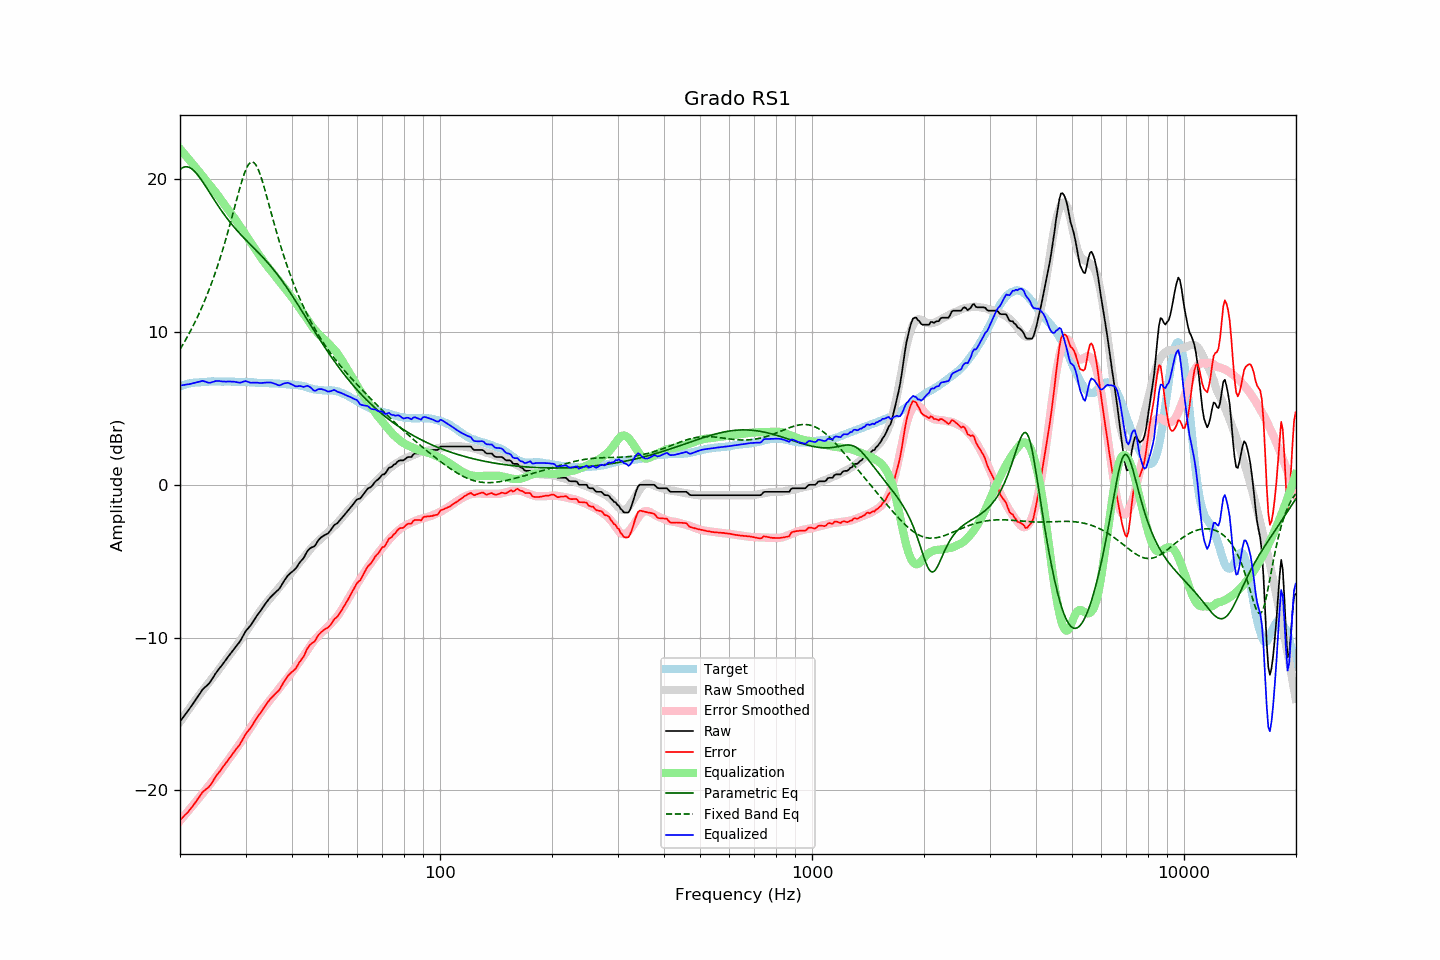

The data file committed next to this chart (first rows):
frequency, raw, error, smoothed, error_smoothed, equalization, parametric_eq, fixed_band_eq, equalized_raw, equalized_smoothed, target
20.00, -15.50, -21.95, -15.53, -22.00, 22.00, 20.64, 8.87, 6.50, 6.47, 6.45
20.20, -15.36, -21.85, -15.38, -21.87, 21.87, 20.72, 9.04, 6.51, 6.50, 6.49
20.40, -15.22, -21.74, -15.22, -21.75, 21.75, 20.78, 9.22, 6.53, 6.53, 6.52
20.61, -15.08, -21.63, -15.07, -21.62, 21.62, 20.82, 9.40, 6.54, 6.55, 6.55
20.81, -14.94, -21.53, -14.92, -21.50, 21.50, 20.82, 9.58, 6.56, 6.58, 6.59
21.02, -14.80, -21.43, -14.77, -21.37, 21.37, 20.81, 9.77, 6.57, 6.60, 6.63
21.23, -14.65, -21.29, -14.62, -21.24, 21.24, 20.77, 9.97, 6.59, 6.62, 6.64
21.44, -14.50, -21.16, -14.48, -21.12, 21.12, 20.71, 10.17, 6.62, 6.64, 6.66
21.66, -14.35, -21.03, -14.33, -20.99, 20.99, 20.63, 10.37, 6.64, 6.66, 6.68
21.87, -14.20, -20.89, -14.19, -20.86, 20.86, 20.53, 10.58, 6.67, 6.68, 6.69
22.09, -14.04, -20.74, -14.04, -20.74, 20.74, 20.42, 10.80, 6.70, 6.69, 6.70
22.31, -13.88, -20.58, -13.90, -20.61, 20.61, 20.29, 11.02, 6.73, 6.71, 6.70
22.54, -13.73, -20.44, -13.76, -20.48, 20.48, 20.16, 11.25, 6.75, 6.72, 6.71
22.76, -13.57, -20.29, -13.62, -20.35, 20.35, 20.01, 11.48, 6.78, 6.72, 6.72
22.99, -13.41, -20.13, -13.49, -20.22, 20.22, 19.86, 11.72, 6.81, 6.73, 6.72
23.22, -13.31, -20.04, -13.35, -20.09, 20.09, 19.70, 11.97, 6.78, 6.74, 6.73
23.45, -13.21, -19.95, -13.21, -19.96, 19.96, 19.54, 12.22, 6.75, 6.74, 6.74
23.69, -13.12, -19.87, -13.08, -19.83, 19.83, 19.37, 12.48, 6.70, 6.75, 6.75
23.92, -13.02, -19.78, -12.94, -19.70, 19.70, 19.20, 12.75, 6.68, 6.75, 6.76
24.16, -12.88, -19.65, -12.81, -19.56, 19.56, 19.04, 13.02, 6.69, 6.76, 6.77
24.40, -12.71, -19.49, -12.67, -19.43, 19.43, 18.87, 13.31, 6.73, 6.76, 6.78
24.65, -12.55, -19.32, -12.54, -19.30, 19.30, 18.71, 13.60, 6.75, 6.76, 6.77
24.89, -12.38, -19.15, -12.40, -19.17, 19.17, 18.54, 13.90, 6.79, 6.77, 6.77
25.14, -12.23, -19.00, -12.26, -19.03, 19.03, 18.38, 14.21, 6.80, 6.77, 6.77
25.39, -12.09, -18.86, -12.12, -18.89, 18.89, 18.22, 14.53, 6.80, 6.77, 6.77
25.65, -11.96, -18.73, -11.98, -18.74, 18.74, 18.07, 14.86, 6.78, 6.77, 6.77
25.91, -11.82, -18.57, -11.83, -18.59, 18.59, 17.92, 15.19, 6.77, 6.77, 6.75
26.16, -11.68, -18.44, -11.68, -18.44, 18.44, 17.77, 15.54, 6.76, 6.76, 6.76
26.43, -11.54, -18.30, -11.54, -18.30, 18.30, 17.62, 15.89, 6.75, 6.76, 6.76
26.69, -11.40, -18.16, -11.40, -18.15, 18.15, 17.48, 16.26, 6.75, 6.76, 6.76
26.96, -11.25, -18.01, -11.26, -18.02, 18.02, 17.34, 16.63, 6.76, 6.75, 6.76
27.23, -11.11, -17.87, -11.12, -17.87, 17.87, 17.21, 17.01, 6.76, 6.75, 6.76
27.50, -10.97, -17.73, -10.98, -17.73, 17.73, 17.08, 17.40, 6.76, 6.75, 6.76
27.77, -10.83, -17.58, -10.84, -17.58, 17.58, 16.95, 17.79, 6.76, 6.75, 6.75
28.05, -10.69, -17.44, -10.69, -17.43, 17.43, 16.83, 18.19, 6.75, 6.75, 6.75
28.33, -10.56, -17.29, -10.54, -17.28, 17.28, 16.71, 18.58, 6.72, 6.74, 6.73
28.62, -10.43, -17.17, -10.39, -17.13, 17.13, 16.59, 18.97, 6.70, 6.74, 6.74
28.90, -10.30, -17.04, -10.24, -16.98, 16.98, 16.47, 19.35, 6.68, 6.74, 6.74
29.19, -10.13, -16.86, -10.09, -16.83, 16.83, 16.36, 19.72, 6.70, 6.74, 6.73
29.48, -9.93, -16.67, -9.94, -16.67, 16.67, 16.25, 20.06, 6.74, 6.73, 6.74
29.78, -9.74, -16.48, -9.79, -16.51, 16.51, 16.14, 20.37, 6.77, 6.73, 6.74
30.08, -9.56, -16.30, -9.63, -16.36, 16.36, 16.03, 20.64, 6.79, 6.72, 6.74
30.38, -9.44, -16.16, -9.48, -16.20, 16.20, 15.92, 20.86, 6.76, 6.72, 6.72
30.68, -9.32, -16.04, -9.32, -16.04, 16.04, 15.81, 21.02, 6.72, 6.71, 6.72
30.99, -9.20, -15.91, -9.17, -15.88, 15.88, 15.71, 21.12, 6.68, 6.71, 6.71
31.30, -9.03, -15.74, -9.01, -15.72, 15.72, 15.60, 21.14, 6.68, 6.71, 6.71
31.61, -8.87, -15.58, -8.85, -15.55, 15.55, 15.50, 21.09, 6.68, 6.70, 6.71
31.93, -8.70, -15.39, -8.70, -15.39, 15.39, 15.39, 20.98, 6.69, 6.70, 6.69
32.24, -8.55, -15.23, -8.54, -15.24, 15.24, 15.28, 20.80, 6.69, 6.69, 6.68
32.57, -8.41, -15.09, -8.40, -15.08, 15.08, 15.18, 20.56, 6.67, 6.68, 6.68
32.89, -8.27, -14.95, -8.25, -14.93, 14.93, 15.07, 20.28, 6.66, 6.68, 6.68
33.22, -8.11, -14.79, -8.10, -14.78, 14.78, 14.96, 19.96, 6.67, 6.67, 6.68
33.55, -7.96, -14.63, -7.97, -14.63, 14.63, 14.84, 19.61, 6.68, 6.67, 6.67
33.89, -7.80, -14.47, -7.83, -14.49, 14.49, 14.73, 19.24, 6.69, 6.66, 6.67
34.23, -7.66, -14.33, -7.70, -14.36, 14.36, 14.61, 18.86, 6.70, 6.66, 6.67
34.57, -7.53, -14.19, -7.57, -14.22, 14.22, 14.49, 18.48, 6.69, 6.65, 6.66
34.92, -7.39, -14.04, -7.44, -14.09, 14.09, 14.37, 18.09, 6.70, 6.65, 6.65
35.27, -7.28, -13.93, -7.32, -13.96, 13.96, 14.24, 17.70, 6.68, 6.64, 6.65
35.62, -7.18, -13.82, -7.19, -13.83, 13.83, 14.12, 17.31, 6.65, 6.64, 6.64
35.97, -7.08, -13.71, -7.06, -13.69, 13.69, 13.98, 16.94, 6.61, 6.63, 6.63
... 635 more rows
